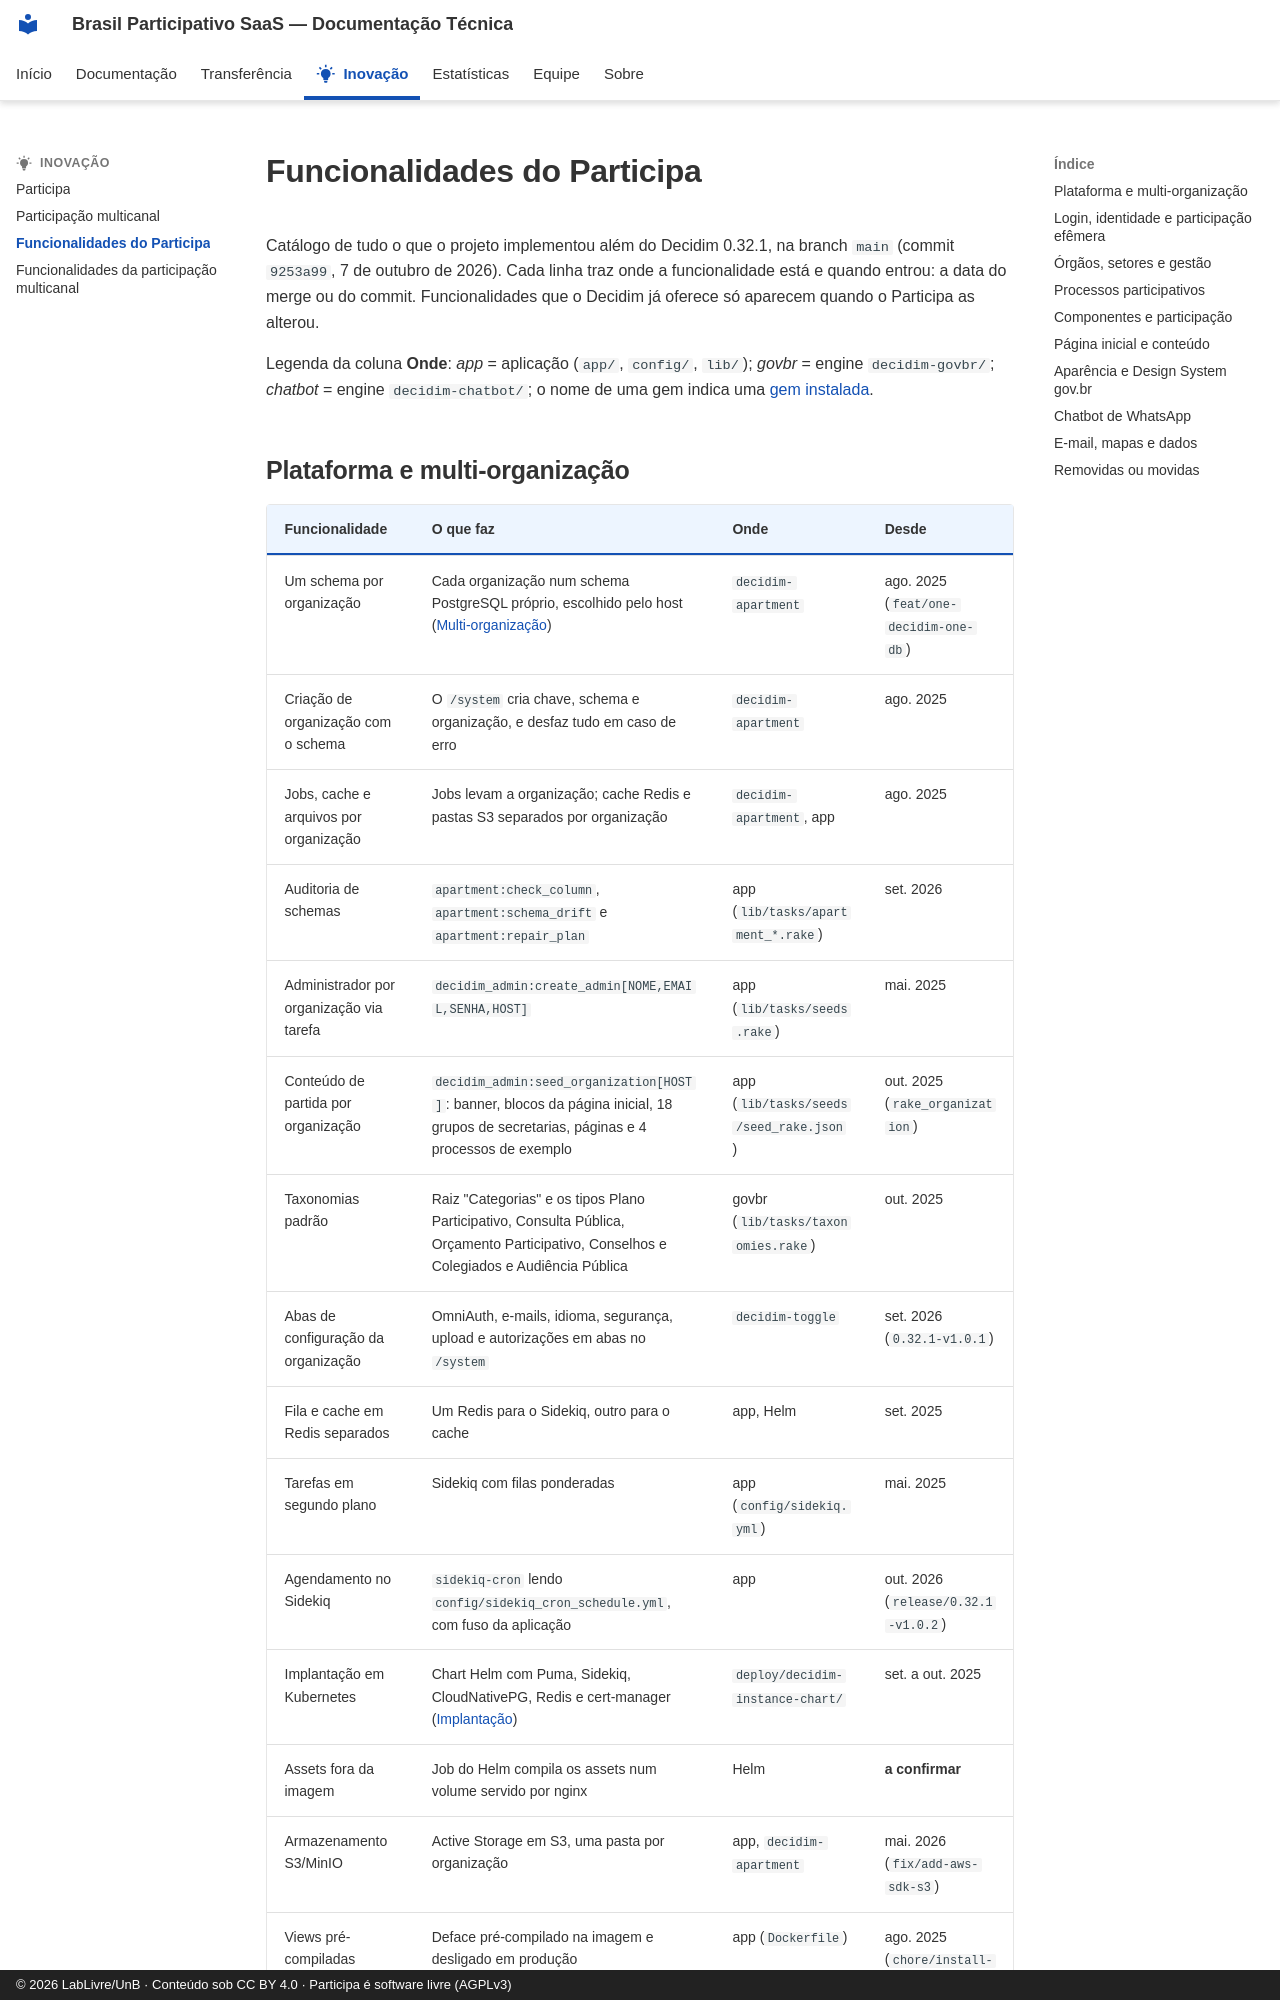

repository: RochaCarla/doc-saas-bp · page: inovacao/funcionalidades-participa/index.html · generator: mkdocs · copyright: © 2026 LabLivre/UnB · Conteúdo sob CC BY 4.0 · Participa é software livre (AGPLv3)

# Funcionalidades do Participa

Catálogo de tudo o que o projeto implementou além do Decidim 0.32.1, na branch `main` (commit `9253a99`, 7 de outubro de 2026). Cada linha traz onde a funcionalidade está e quando entrou: a data do merge ou do commit. Funcionalidades que o Decidim já oferece só aparecem quando o Participa as alterou.

Legenda da coluna **Onde**: *app* = aplicação (`app/`, `config/`, `lib/`); *govbr* = engine `decidim-govbr/`; *chatbot* = engine `decidim-chatbot/`; o nome de uma gem indica uma [gem instalada](../participa/modulos.md).
